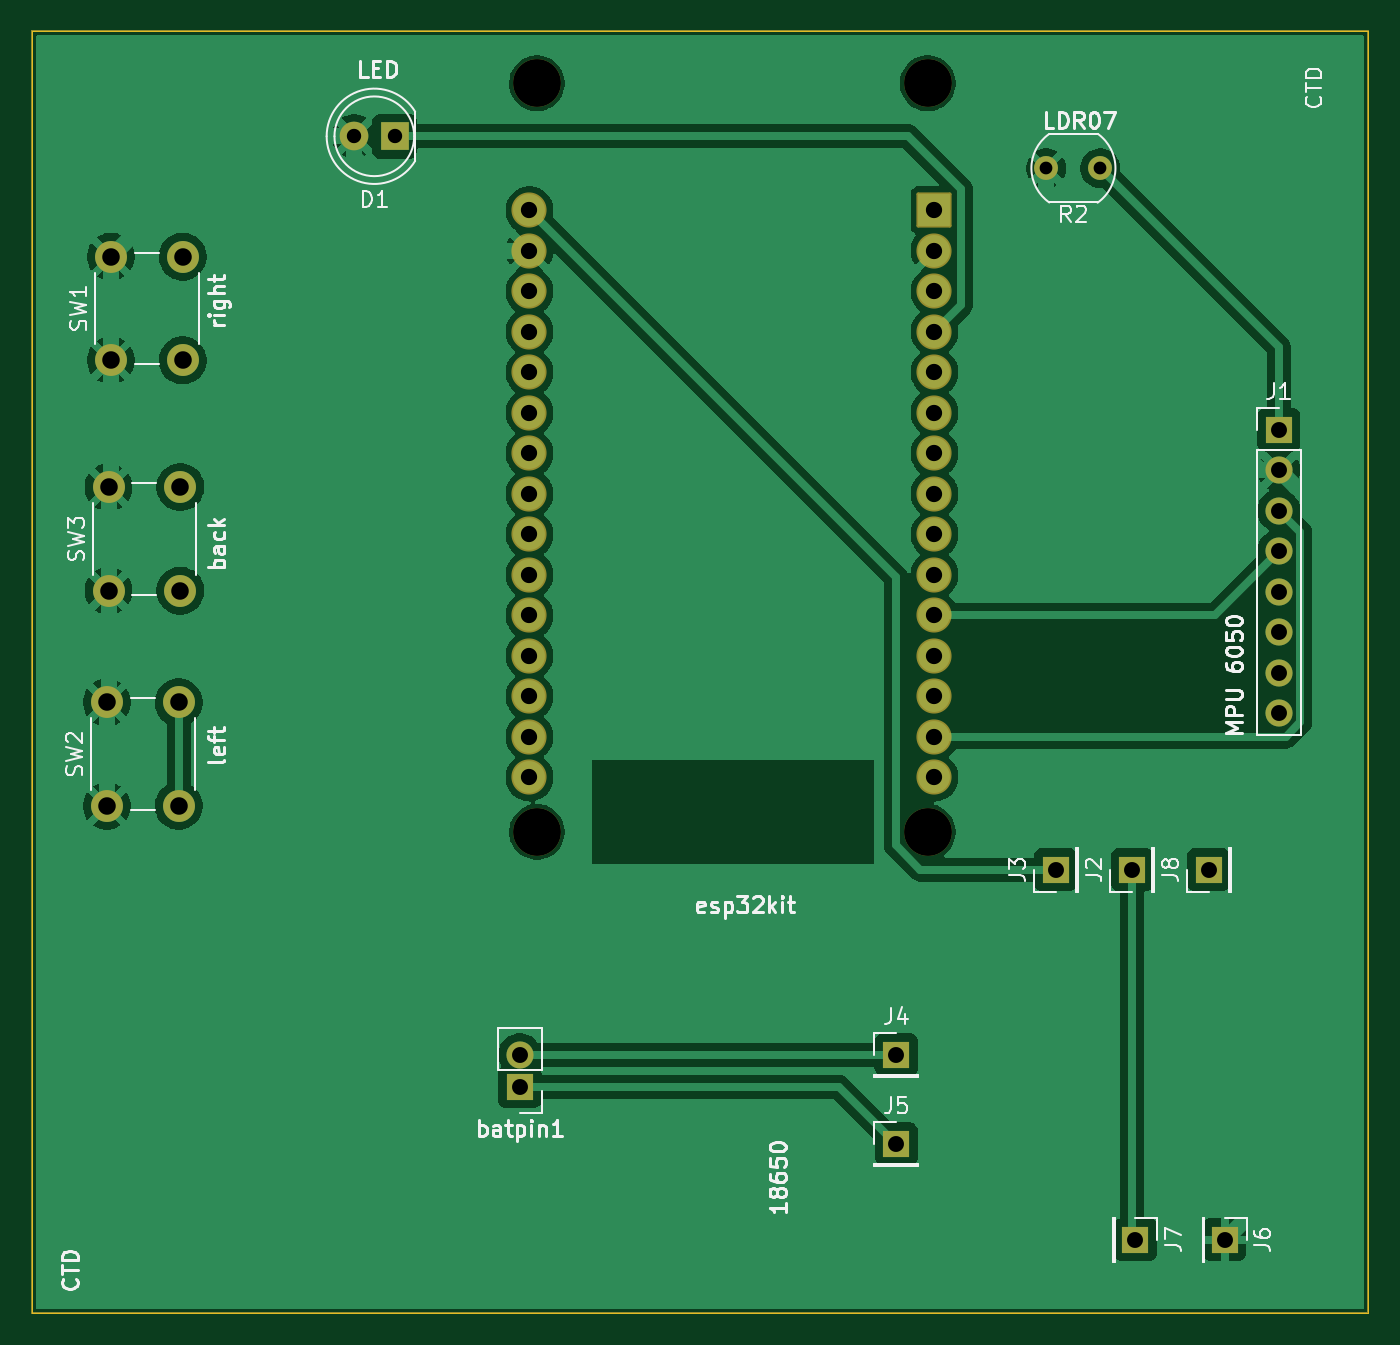
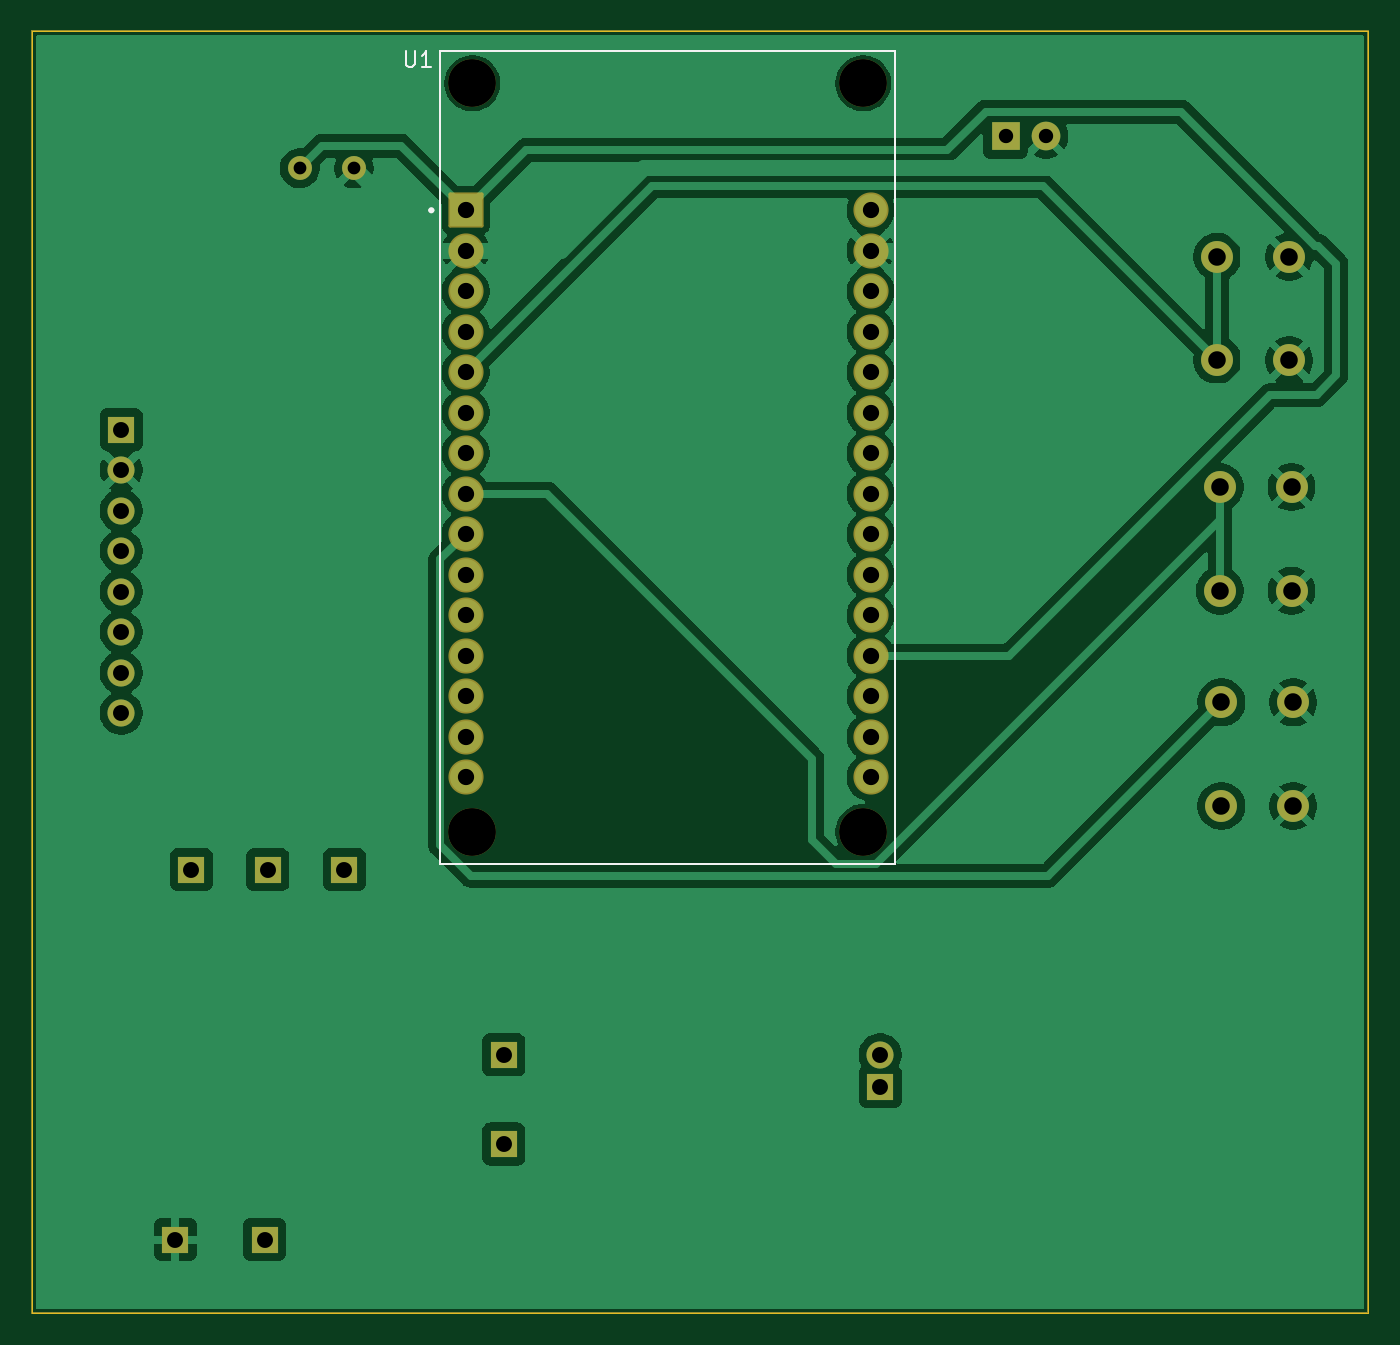
Circuit board: 11 layer files. Board 83.8 x 80.4 mm.
- bottom_copper: airmouse-B_Cu.gbr (84871 bytes)
- bottom_mask: airmouse-B_Mask.gbr (3429 bytes)
- paste: airmouse-B_Paste.gbr (453 bytes)
- bottom_silk: airmouse-B_Silkscreen.gbr (1992 bytes)
- outline: airmouse-Edge_Cuts.gbr (607 bytes)
- top_copper: airmouse-F_Cu.gbr (86735 bytes)
- top_mask: airmouse-F_Mask.gbr (3429 bytes)
- paste: airmouse-F_Paste.gbr (453 bytes)
- top_silk: airmouse-F_Silkscreen.gbr (46152 bytes)
- drill: airmouse-NPTH.drl (388 bytes)
- drill: airmouse-PTH.drl (1409 bytes)

=== bottom_copper: airmouse-B_Cu.gbr (84871 bytes, source omitted) ===
=== bottom_mask: airmouse-B_Mask.gbr ===
%TF.GenerationSoftware,KiCad,Pcbnew,10.0.6*%
%TF.CreationDate,2026-10-20T15:37:03+07:00*%
%TF.ProjectId,airmouse,6169726d-6f75-4736-952e-6b696361645f,rev?*%
%TF.SameCoordinates,Original*%
%TF.FileFunction,Soldermask,Bot*%
%TF.FilePolarity,Negative*%
%FSLAX46Y46*%
G04 Gerber Fmt 4.6, Leading zero omitted, Abs format (unit mm)*
G04 Created by KiCad (PCBNEW 10.0.6) date 2026-10-20 15:37:03*
%MOMM*%
%LPD*%
G01*
G04 APERTURE LIST*
G04 Aperture macros list*
%AMRoundRect*
0 Rectangle with rounded corners*
0 $1 Rounding radius*
0 $2 $3 $4 $5 $6 $7 $8 $9 X,Y pos of 4 corners*
0 Add a 4 corners polygon primitive as box body*
4,1,4,$2,$3,$4,$5,$6,$7,$8,$9,$2,$3,0*
0 Add four circle primitives for the rounded corners*
1,1,$1+$1,$2,$3*
1,1,$1+$1,$4,$5*
1,1,$1+$1,$6,$7*
1,1,$1+$1,$8,$9*
0 Add four rect primitives between the rounded corners*
20,1,$1+$1,$2,$3,$4,$5,0*
20,1,$1+$1,$4,$5,$6,$7,0*
20,1,$1+$1,$6,$7,$8,$9,0*
20,1,$1+$1,$8,$9,$2,$3,0*%
G04 Aperture macros list end*
%ADD10C,0.100000*%
%ADD11R,1.700000X1.700000*%
%ADD12C,1.700000*%
%ADD13C,2.000000*%
%ADD14C,1.500000*%
%ADD15R,1.800000X1.800000*%
%ADD16C,1.800000*%
%ADD17C,3.000000*%
%ADD18RoundRect,0.102000X1.000000X1.000000X-1.000000X1.000000X-1.000000X-1.000000X1.000000X-1.000000X0*%
%ADD19C,2.204000*%
G04 APERTURE END LIST*
D10*
X76200000Y-35400000D02*
X160000000Y-35400000D01*
X160000000Y-115800000D01*
X76200000Y-115800000D01*
X76200000Y-35400000D01*
D11*
%TO.C,batpin1*%
X106800000Y-101600000D03*
D12*
X106800000Y-99600000D03*
%TD*%
D11*
%TO.C,J3*%
X140400000Y-88000000D03*
%TD*%
D13*
%TO.C,SW2*%
X80900000Y-84000000D03*
X80900000Y-77500000D03*
X85400000Y-84000000D03*
X85400000Y-77500000D03*
%TD*%
D14*
%TO.C,R2*%
X143200000Y-44000000D03*
X139800000Y-44000000D03*
%TD*%
D13*
%TO.C,SW1*%
X81150000Y-56050000D03*
X81150000Y-49550000D03*
X85650000Y-56050000D03*
X85650000Y-49550000D03*
%TD*%
%TO.C,SW3*%
X81000000Y-70500000D03*
X81000000Y-64000000D03*
X85500000Y-70500000D03*
X85500000Y-64000000D03*
%TD*%
D11*
%TO.C,J4*%
X130400000Y-99610000D03*
%TD*%
%TO.C,J5*%
X130400000Y-105200000D03*
%TD*%
D15*
%TO.C,D1*%
X98940000Y-42000000D03*
D16*
X96400000Y-42000000D03*
%TD*%
D11*
%TO.C,J1*%
X154400000Y-60400000D03*
D12*
X154400000Y-62940000D03*
X154400000Y-65480000D03*
X154400000Y-68020000D03*
X154400000Y-70560000D03*
X154400000Y-73100000D03*
X154400000Y-75640000D03*
X154400000Y-78180000D03*
%TD*%
D11*
%TO.C,J7*%
X145400000Y-111200000D03*
%TD*%
%TO.C,J6*%
X151000000Y-111200000D03*
%TD*%
%TO.C,J8*%
X150000000Y-88000000D03*
%TD*%
%TO.C,J2*%
X145200000Y-88000000D03*
%TD*%
D17*
%TO.C,U1*%
X132380000Y-85630000D03*
X132380000Y-38680000D03*
X107870000Y-85630000D03*
X107870000Y-38680000D03*
D18*
X132800000Y-46640000D03*
D19*
X132800000Y-49180000D03*
X132800000Y-51720000D03*
X132800000Y-54260000D03*
X132800000Y-56800000D03*
X132800000Y-59340000D03*
X132800000Y-61880000D03*
X132800000Y-64420000D03*
X132800000Y-66960000D03*
X132800000Y-69500000D03*
X132800000Y-72040000D03*
X132800000Y-74580000D03*
X132800000Y-77120000D03*
X132800000Y-79660000D03*
X132800000Y-82200000D03*
X107400000Y-82200000D03*
X107400000Y-79660000D03*
X107400000Y-77120000D03*
X107400000Y-74580000D03*
X107400000Y-72040000D03*
X107400000Y-69500000D03*
X107400000Y-66960000D03*
X107400000Y-64420000D03*
X107400000Y-61880000D03*
X107400000Y-59340000D03*
X107400000Y-56800000D03*
X107400000Y-54260000D03*
X107400000Y-51720000D03*
X107400000Y-49180000D03*
X107400000Y-46640000D03*
%TD*%
M02*

=== paste: airmouse-B_Paste.gbr ===
%TF.GenerationSoftware,KiCad,Pcbnew,10.0.6*%
%TF.CreationDate,2026-10-20T15:37:03+07:00*%
%TF.ProjectId,airmouse,6169726d-6f75-4736-952e-6b696361645f,rev?*%
%TF.SameCoordinates,Original*%
%TF.FileFunction,Paste,Bot*%
%TF.FilePolarity,Positive*%
%FSLAX46Y46*%
G04 Gerber Fmt 4.6, Leading zero omitted, Abs format (unit mm)*
G04 Created by KiCad (PCBNEW 10.0.6) date 2026-10-20 15:37:03*
%MOMM*%
%LPD*%
G01*
G04 APERTURE LIST*
G04 APERTURE END LIST*
M02*

=== bottom_silk: airmouse-B_Silkscreen.gbr ===
%TF.GenerationSoftware,KiCad,Pcbnew,10.0.6*%
%TF.CreationDate,2026-10-20T15:37:03+07:00*%
%TF.ProjectId,airmouse,6169726d-6f75-4736-952e-6b696361645f,rev?*%
%TF.SameCoordinates,Original*%
%TF.FileFunction,Legend,Bot*%
%TF.FilePolarity,Positive*%
%FSLAX46Y46*%
G04 Gerber Fmt 4.6, Leading zero omitted, Abs format (unit mm)*
G04 Created by KiCad (PCBNEW 10.0.6) date 2026-10-20 15:37:03*
%MOMM*%
%LPD*%
G01*
G04 APERTURE LIST*
%ADD10C,0.150000*%
%ADD11C,0.127000*%
%ADD12C,0.200000*%
G04 APERTURE END LIST*
D10*
X136561904Y-36654819D02*
X136561904Y-37464342D01*
X136561904Y-37464342D02*
X136514285Y-37559580D01*
X136514285Y-37559580D02*
X136466666Y-37607200D01*
X136466666Y-37607200D02*
X136371428Y-37654819D01*
X136371428Y-37654819D02*
X136180952Y-37654819D01*
X136180952Y-37654819D02*
X136085714Y-37607200D01*
X136085714Y-37607200D02*
X136038095Y-37559580D01*
X136038095Y-37559580D02*
X135990476Y-37464342D01*
X135990476Y-37464342D02*
X135990476Y-36654819D01*
X134990476Y-37654819D02*
X135561904Y-37654819D01*
X135276190Y-37654819D02*
X135276190Y-36654819D01*
X135276190Y-36654819D02*
X135371428Y-36797676D01*
X135371428Y-36797676D02*
X135466666Y-36892914D01*
X135466666Y-36892914D02*
X135561904Y-36940533D01*
%TO.C,U1*%
D11*
X105870000Y-36680000D02*
X105870000Y-87630000D01*
X105870000Y-36680000D02*
X105870000Y-87630000D01*
X105870000Y-87630000D02*
X134380000Y-87630000D01*
X111320000Y-87630000D02*
X105870000Y-87630000D01*
X116600000Y-36680000D02*
X105870000Y-36680000D01*
X123311000Y-36680000D02*
X116600000Y-36680000D01*
X129010000Y-87630000D02*
X111320000Y-87630000D01*
X134380000Y-36680000D02*
X105870000Y-36680000D01*
X134380000Y-36680000D02*
X123311000Y-36680000D01*
X134380000Y-87630000D02*
X129010000Y-87630000D01*
X134380000Y-87630000D02*
X134380000Y-36680000D01*
X134380000Y-87630000D02*
X134380000Y-36680000D01*
D12*
X135050000Y-46640000D02*
G75*
G02*
X134850000Y-46640000I-100000J0D01*
G01*
X134850000Y-46640000D02*
G75*
G02*
X135050000Y-46640000I100000J0D01*
G01*
%TD*%
M02*

=== outline: airmouse-Edge_Cuts.gbr ===
%TF.GenerationSoftware,KiCad,Pcbnew,10.0.6*%
%TF.CreationDate,2026-10-20T15:37:03+07:00*%
%TF.ProjectId,airmouse,6169726d-6f75-4736-952e-6b696361645f,rev?*%
%TF.SameCoordinates,Original*%
%TF.FileFunction,Profile,NP*%
%FSLAX46Y46*%
G04 Gerber Fmt 4.6, Leading zero omitted, Abs format (unit mm)*
G04 Created by KiCad (PCBNEW 10.0.6) date 2026-10-20 15:37:03*
%MOMM*%
%LPD*%
G01*
G04 APERTURE LIST*
%TA.AperFunction,Profile*%
%ADD10C,0.050000*%
%TD*%
G04 APERTURE END LIST*
D10*
X76200000Y-35400000D02*
X160000000Y-35400000D01*
X160000000Y-115800000D01*
X76200000Y-115800000D01*
X76200000Y-35400000D01*
M02*

=== top_copper: airmouse-F_Cu.gbr (86735 bytes, source omitted) ===
=== top_mask: airmouse-F_Mask.gbr ===
%TF.GenerationSoftware,KiCad,Pcbnew,10.0.6*%
%TF.CreationDate,2026-10-20T15:37:03+07:00*%
%TF.ProjectId,airmouse,6169726d-6f75-4736-952e-6b696361645f,rev?*%
%TF.SameCoordinates,Original*%
%TF.FileFunction,Soldermask,Top*%
%TF.FilePolarity,Negative*%
%FSLAX46Y46*%
G04 Gerber Fmt 4.6, Leading zero omitted, Abs format (unit mm)*
G04 Created by KiCad (PCBNEW 10.0.6) date 2026-10-20 15:37:03*
%MOMM*%
%LPD*%
G01*
G04 APERTURE LIST*
G04 Aperture macros list*
%AMRoundRect*
0 Rectangle with rounded corners*
0 $1 Rounding radius*
0 $2 $3 $4 $5 $6 $7 $8 $9 X,Y pos of 4 corners*
0 Add a 4 corners polygon primitive as box body*
4,1,4,$2,$3,$4,$5,$6,$7,$8,$9,$2,$3,0*
0 Add four circle primitives for the rounded corners*
1,1,$1+$1,$2,$3*
1,1,$1+$1,$4,$5*
1,1,$1+$1,$6,$7*
1,1,$1+$1,$8,$9*
0 Add four rect primitives between the rounded corners*
20,1,$1+$1,$2,$3,$4,$5,0*
20,1,$1+$1,$4,$5,$6,$7,0*
20,1,$1+$1,$6,$7,$8,$9,0*
20,1,$1+$1,$8,$9,$2,$3,0*%
G04 Aperture macros list end*
%ADD10C,0.100000*%
%ADD11R,1.700000X1.700000*%
%ADD12C,1.700000*%
%ADD13C,2.000000*%
%ADD14C,1.500000*%
%ADD15R,1.800000X1.800000*%
%ADD16C,1.800000*%
%ADD17C,3.000000*%
%ADD18RoundRect,0.102000X1.000000X1.000000X-1.000000X1.000000X-1.000000X-1.000000X1.000000X-1.000000X0*%
%ADD19C,2.204000*%
G04 APERTURE END LIST*
D10*
X76200000Y-35400000D02*
X160000000Y-35400000D01*
X160000000Y-115800000D01*
X76200000Y-115800000D01*
X76200000Y-35400000D01*
D11*
%TO.C,batpin1*%
X106800000Y-101600000D03*
D12*
X106800000Y-99600000D03*
%TD*%
D11*
%TO.C,J3*%
X140400000Y-88000000D03*
%TD*%
D13*
%TO.C,SW2*%
X80900000Y-84000000D03*
X80900000Y-77500000D03*
X85400000Y-84000000D03*
X85400000Y-77500000D03*
%TD*%
D14*
%TO.C,R2*%
X143200000Y-44000000D03*
X139800000Y-44000000D03*
%TD*%
D13*
%TO.C,SW1*%
X81150000Y-56050000D03*
X81150000Y-49550000D03*
X85650000Y-56050000D03*
X85650000Y-49550000D03*
%TD*%
%TO.C,SW3*%
X81000000Y-70500000D03*
X81000000Y-64000000D03*
X85500000Y-70500000D03*
X85500000Y-64000000D03*
%TD*%
D11*
%TO.C,J4*%
X130400000Y-99610000D03*
%TD*%
%TO.C,J5*%
X130400000Y-105200000D03*
%TD*%
D15*
%TO.C,D1*%
X98940000Y-42000000D03*
D16*
X96400000Y-42000000D03*
%TD*%
D11*
%TO.C,J1*%
X154400000Y-60400000D03*
D12*
X154400000Y-62940000D03*
X154400000Y-65480000D03*
X154400000Y-68020000D03*
X154400000Y-70560000D03*
X154400000Y-73100000D03*
X154400000Y-75640000D03*
X154400000Y-78180000D03*
%TD*%
D11*
%TO.C,J7*%
X145400000Y-111200000D03*
%TD*%
%TO.C,J6*%
X151000000Y-111200000D03*
%TD*%
%TO.C,J8*%
X150000000Y-88000000D03*
%TD*%
%TO.C,J2*%
X145200000Y-88000000D03*
%TD*%
D17*
%TO.C,U1*%
X132380000Y-85630000D03*
X132380000Y-38680000D03*
X107870000Y-85630000D03*
X107870000Y-38680000D03*
D18*
X132800000Y-46640000D03*
D19*
X132800000Y-49180000D03*
X132800000Y-51720000D03*
X132800000Y-54260000D03*
X132800000Y-56800000D03*
X132800000Y-59340000D03*
X132800000Y-61880000D03*
X132800000Y-64420000D03*
X132800000Y-66960000D03*
X132800000Y-69500000D03*
X132800000Y-72040000D03*
X132800000Y-74580000D03*
X132800000Y-77120000D03*
X132800000Y-79660000D03*
X132800000Y-82200000D03*
X107400000Y-82200000D03*
X107400000Y-79660000D03*
X107400000Y-77120000D03*
X107400000Y-74580000D03*
X107400000Y-72040000D03*
X107400000Y-69500000D03*
X107400000Y-66960000D03*
X107400000Y-64420000D03*
X107400000Y-61880000D03*
X107400000Y-59340000D03*
X107400000Y-56800000D03*
X107400000Y-54260000D03*
X107400000Y-51720000D03*
X107400000Y-49180000D03*
X107400000Y-46640000D03*
%TD*%
M02*

=== paste: airmouse-F_Paste.gbr ===
%TF.GenerationSoftware,KiCad,Pcbnew,10.0.6*%
%TF.CreationDate,2026-10-20T15:37:03+07:00*%
%TF.ProjectId,airmouse,6169726d-6f75-4736-952e-6b696361645f,rev?*%
%TF.SameCoordinates,Original*%
%TF.FileFunction,Paste,Top*%
%TF.FilePolarity,Positive*%
%FSLAX46Y46*%
G04 Gerber Fmt 4.6, Leading zero omitted, Abs format (unit mm)*
G04 Created by KiCad (PCBNEW 10.0.6) date 2026-10-20 15:37:03*
%MOMM*%
%LPD*%
G01*
G04 APERTURE LIST*
G04 APERTURE END LIST*
M02*

=== top_silk: airmouse-F_Silkscreen.gbr (46152 bytes, source omitted) ===
=== drill: airmouse-NPTH.drl ===
M48
; DRILL file KiCad 10.0.2 date 2026-06-21T14:09:28
; FORMAT={-:-/ absolute / metric / decimal}
; #@! TF.CreationDate,2026-06-21T14:09:28+07:00
; #@! TF.GenerationSoftware,Kicad,Pcbnew,10.0.2
; #@! TF.FileFunction,NonPlated,1,2,NPTH
FMAT,2
METRIC
; #@! TA.AperFunction,NonPlated,NPTH,ComponentDrill
T1C3.000
%
G90
G05
T1
X107.87Y-38.68
X107.87Y-85.63
X132.38Y-38.68
X132.38Y-85.63
M30

=== drill: airmouse-PTH.drl ===
M48
; DRILL file KiCad 10.0.2 date 2026-06-21T14:09:28
; FORMAT={-:-/ absolute / metric / decimal}
; #@! TF.CreationDate,2026-06-21T14:09:28+07:00
; #@! TF.GenerationSoftware,Kicad,Pcbnew,10.0.2
; #@! TF.FileFunction,Plated,1,2,PTH
FMAT,2
METRIC
; #@! TA.AperFunction,Plated,PTH,ComponentDrill
T1C0.800
; #@! TA.AperFunction,Plated,PTH,ComponentDrill
T2C0.900
; #@! TA.AperFunction,Plated,PTH,ComponentDrill
T3C1.000
; #@! TA.AperFunction,Plated,PTH,ComponentDrill
T4C1.020
; #@! TA.AperFunction,Plated,PTH,ComponentDrill
T5C1.100
%
G90
G05
T1
X139.8Y-44.0
X143.2Y-44.0
T2
X96.4Y-42.0
X98.94Y-42.0
T3
X106.8Y-99.6
X106.8Y-101.6
X130.4Y-99.61
X130.4Y-105.2
X140.4Y-88.0
X145.2Y-88.0
X145.4Y-111.2
X150.0Y-88.0
X151.0Y-111.2
X154.4Y-60.4
X154.4Y-62.94
X154.4Y-65.48
X154.4Y-68.02
X154.4Y-70.56
X154.4Y-73.1
X154.4Y-75.64
X154.4Y-78.18
T4
X107.4Y-46.64
X107.4Y-49.18
X107.4Y-51.72
X107.4Y-54.26
X107.4Y-56.8
X107.4Y-59.34
X107.4Y-61.88
X107.4Y-64.42
X107.4Y-66.96
X107.4Y-69.5
X107.4Y-72.04
X107.4Y-74.58
X107.4Y-77.12
X107.4Y-79.66
X107.4Y-82.2
X132.8Y-46.64
X132.8Y-49.18
X132.8Y-51.72
X132.8Y-54.26
X132.8Y-56.8
X132.8Y-59.34
X132.8Y-61.88
X132.8Y-64.42
X132.8Y-66.96
X132.8Y-69.5
X132.8Y-72.04
X132.8Y-74.58
X132.8Y-77.12
X132.8Y-79.66
X132.8Y-82.2
T5
X80.9Y-77.5
X80.9Y-84.0
X81.0Y-64.0
X81.0Y-70.5
X81.15Y-49.55
X81.15Y-56.05
X85.4Y-77.5
X85.4Y-84.0
X85.5Y-64.0
X85.5Y-70.5
X85.65Y-49.55
X85.65Y-56.05
M30
